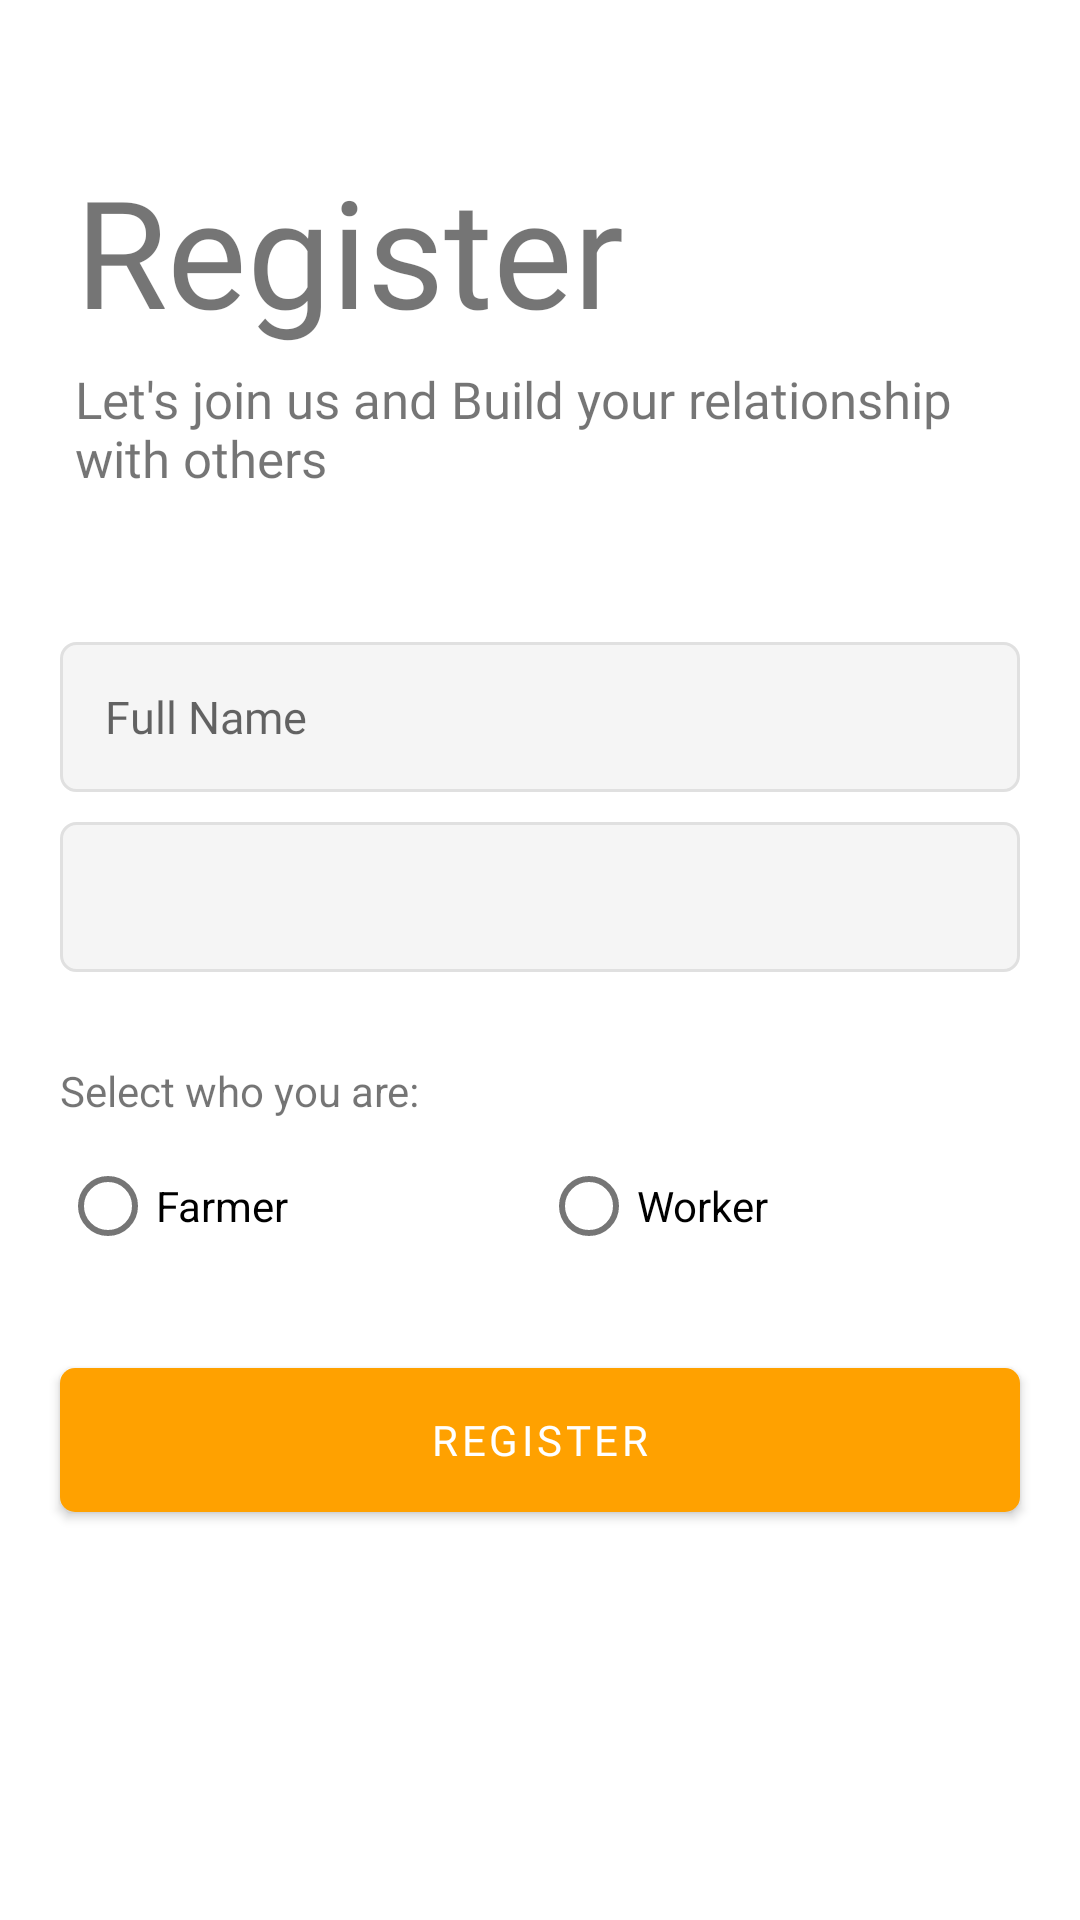

Produce the Android XML layout that renders to this screen, including the resource entries it uses.
<!-- AndroidManifest.xml: application theme Theme.FarmWork -->
<!-- res/layout/activity_register.xml -->
<?xml version="1.0" encoding="utf-8"?>
<ScrollView
    xmlns:android="http://schemas.android.com/apk/res/android"
    xmlns:tools="http://schemas.android.com/tools"
    android:layout_width="match_parent"
    android:layout_height="match_parent"
    tools:context=".RegisterActivity">

    <LinearLayout
        android:layout_width="match_parent"
        android:layout_height="wrap_content"
        android:id="@+id/register_activity"
        android:orientation="vertical">

        <TextView
            android:id="@+id/tv_logo"
            android:layout_width="wrap_content"
            android:layout_height="wrap_content"
            android:text="@string/register"
            android:textAlignment="center"
            android:textSize="50sp"
            android:layout_marginStart="25dp"
            android:layout_marginBottom="5dp"
            android:fontFamily="@font/roboto_regular"
            android:layout_marginTop="50dp"
            android:gravity="center_horizontal"
            android:layout_marginLeft="25dp" />
        <TextView
            android:id="@+id/tv_subtitle"
            android:layout_width="wrap_content"
            android:layout_height="wrap_content"
            android:text="@string/tag"
            android:textSize="17sp"
            android:fontFamily="@font/roboto_regular"
            android:layout_marginBottom="50dp"
            android:layout_marginRight="25dp"
            android:layout_marginLeft="25dp" />
        <EditText
            android:id="@+id/et_name"
            android:layout_width="match_parent"
            android:layout_height="50dp"
            android:hint="@string/your_name"
            android:layout_marginLeft="20dp"
            android:layout_marginRight="20dp"
            android:layout_marginBottom="10dp"
            android:padding="15dp"
            android:textCursorDrawable="@null"
            android:textColor="@color/black"
            android:inputType="textPersonName"
            android:fontFamily="@font/roboto_regular"
            android:background="@drawable/et_custom"
            android:textSize="15sp" />

        <EditText
            android:id="@+id/et_phone"
            android:layout_width="match_parent"
            android:layout_height="50dp"
            android:layout_marginLeft="20dp"
            android:layout_marginRight="20dp"
            android:layout_marginBottom="10dp"
            android:padding="15dp"
            android:textCursorDrawable="@null"
            android:textColor="@color/black"
            android:fontFamily="@font/roboto_regular"
            android:inputType="number"
            android:background="@drawable/et_custom"
            android:textSize="15sp" />

        <TextView
            android:layout_width="match_parent"
            android:layout_height="wrap_content"
            android:layout_marginTop="20dp"
            android:layout_marginLeft="20dp"
            android:layout_marginRight="20dp"
            android:layout_marginBottom="5dp"
            android:text="@string/select_who_you_are" />

        <RadioGroup
            android:id="@+id/radio_group_role"
            android:layout_width="match_parent"
            android:layout_height="wrap_content"
            android:layout_marginLeft="20dp"
            android:layout_marginRight="20dp"
            android:layout_marginBottom="10dp"
            android:layout_gravity="center_horizontal"
            android:orientation="horizontal">

            <RadioButton
                android:id="@+id/farmer_role_radiobtn"
                android:layout_width="wrap_content"
                android:layout_height="wrap_content"
                android:text="@string/farmer"
                android:layout_weight="0.5"/>

            <RadioButton
                android:id="@+id/worker_role_radiobtn"
                android:layout_width="wrap_content"
                android:layout_height="wrap_content"
                android:text="@string/worker"
                android:layout_weight="0.5"/>

        </RadioGroup>

        <TextView
            android:id="@+id/fare_title"
            android:layout_width="match_parent"
            android:layout_height="wrap_content"
            android:layout_marginTop="20dp"
            android:layout_marginLeft="20dp"
            android:layout_marginRight="20dp"
            android:layout_marginBottom="10dp"
            android:text="@string/fare_in_rs_day"
            android:visibility="gone"/>

        <EditText
            android:id="@+id/fare"
            android:layout_width="wrap_content"
            android:layout_height="wrap_content"
            android:layout_marginLeft="20dp"
            android:layout_marginRight="20dp"
            android:layout_marginBottom="10dp"
            android:padding="15dp"
            android:textCursorDrawable="@null"
            android:hint="Ex: 300"
            android:inputType="number"
            android:textSize="18sp"
            android:textColor="@color/black"
            android:background="@drawable/et_custom"
            android:visibility="gone"/>

        <Button
            android:id="@+id/btn_register"
            android:layout_width="match_parent"
            android:layout_height="wrap_content"
            android:background="@drawable/btn_custom"
            android:fontFamily="@font/roboto_regular"
            android:layout_marginTop="20dp"
            android:layout_marginLeft="20dp"
            android:layout_marginRight="20dp"
            android:layout_marginBottom="30dp"
            android:textColor="@android:color/white"
            android:text="@string/register"/>

    </LinearLayout>
</ScrollView>
<!-- resources referenced by this layout -->
<resources>
  <color name="black">#FF000000</color>
  <!-- drawable btn_custom (drawable) -->
  <?xml version="1.0" encoding="utf-8"?>
  <shape xmlns:android="http://schemas.android.com/apk/res/android"
      android:padding="10dp"
      android:shape="rectangle" >
      <solid android:color="#26a69a" />
      <corners
          android:radius="5dp" />
  </shape>
  <!-- drawable et_custom (drawable) -->
  <?xml version="1.0" encoding="utf-8"?>
  <shape xmlns:android="http://schemas.android.com/apk/res/android"
      android:padding="10dp"
      android:shape="rectangle" >
      <solid android:color="#f5f5f5" />
      <stroke
          android:width="1dp"
          android:color="#e0e0e0" />
      <corners
          android:radius="5dp" />
  </shape>
  <string name="fare_in_rs_day">Fare in Rs/day:</string>
  <string name="farmer" translatable="false">Farmer</string>
  <string name="register">Register</string>
  <string name="select_who_you_are">Select who you are:</string>
  <string name="tag">Let\'s join us and Build your relationship with others</string>
  <string name="worker" translatable="false">Worker</string>
  <string name="your_name">Full Name</string>
  <style name="Theme.FarmWork" parent="Theme.MaterialComponents.DayNight.DarkActionBar">
          
          <item name="colorPrimary">@color/orange_500</item>
          <item name="colorPrimaryVariant">@color/orange_700</item>
          <item name="colorOnPrimary">@color/white</item>
          
          <item name="colorSecondary">@color/teal_200</item>
          <item name="colorSecondaryVariant">@color/teal_700</item>
          <item name="colorOnSecondary">@color/black</item>
          
          <item name="android:statusBarColor" tools:targetApi="l">?attr/colorPrimaryVariant</item>
          
  
          <item name="android:textCursorDrawable">@null</item>
      </style>
  <color name="orange_500">#ffa100</color>
  <color name="orange_700">#ffc32d</color>
  <color name="white">#FFFFFFFF</color>
  <color name="teal_200">#FF03DAC5</color>
  <color name="teal_700">#FF018786</color>
</resources>
